Image classification data set "dataset" (nongtiny/RPS-recognition on GitHub). Class labels (3): paper, rock, scissor.

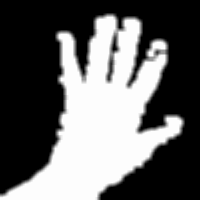
Label: paper

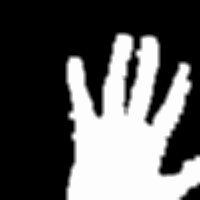
Label: paper

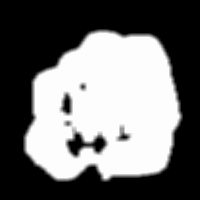
Label: rock

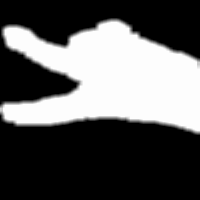
Label: scissor

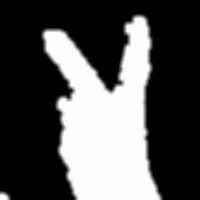
Label: scissor

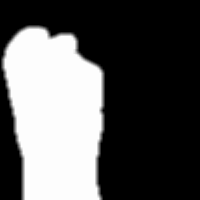
Label: rock
